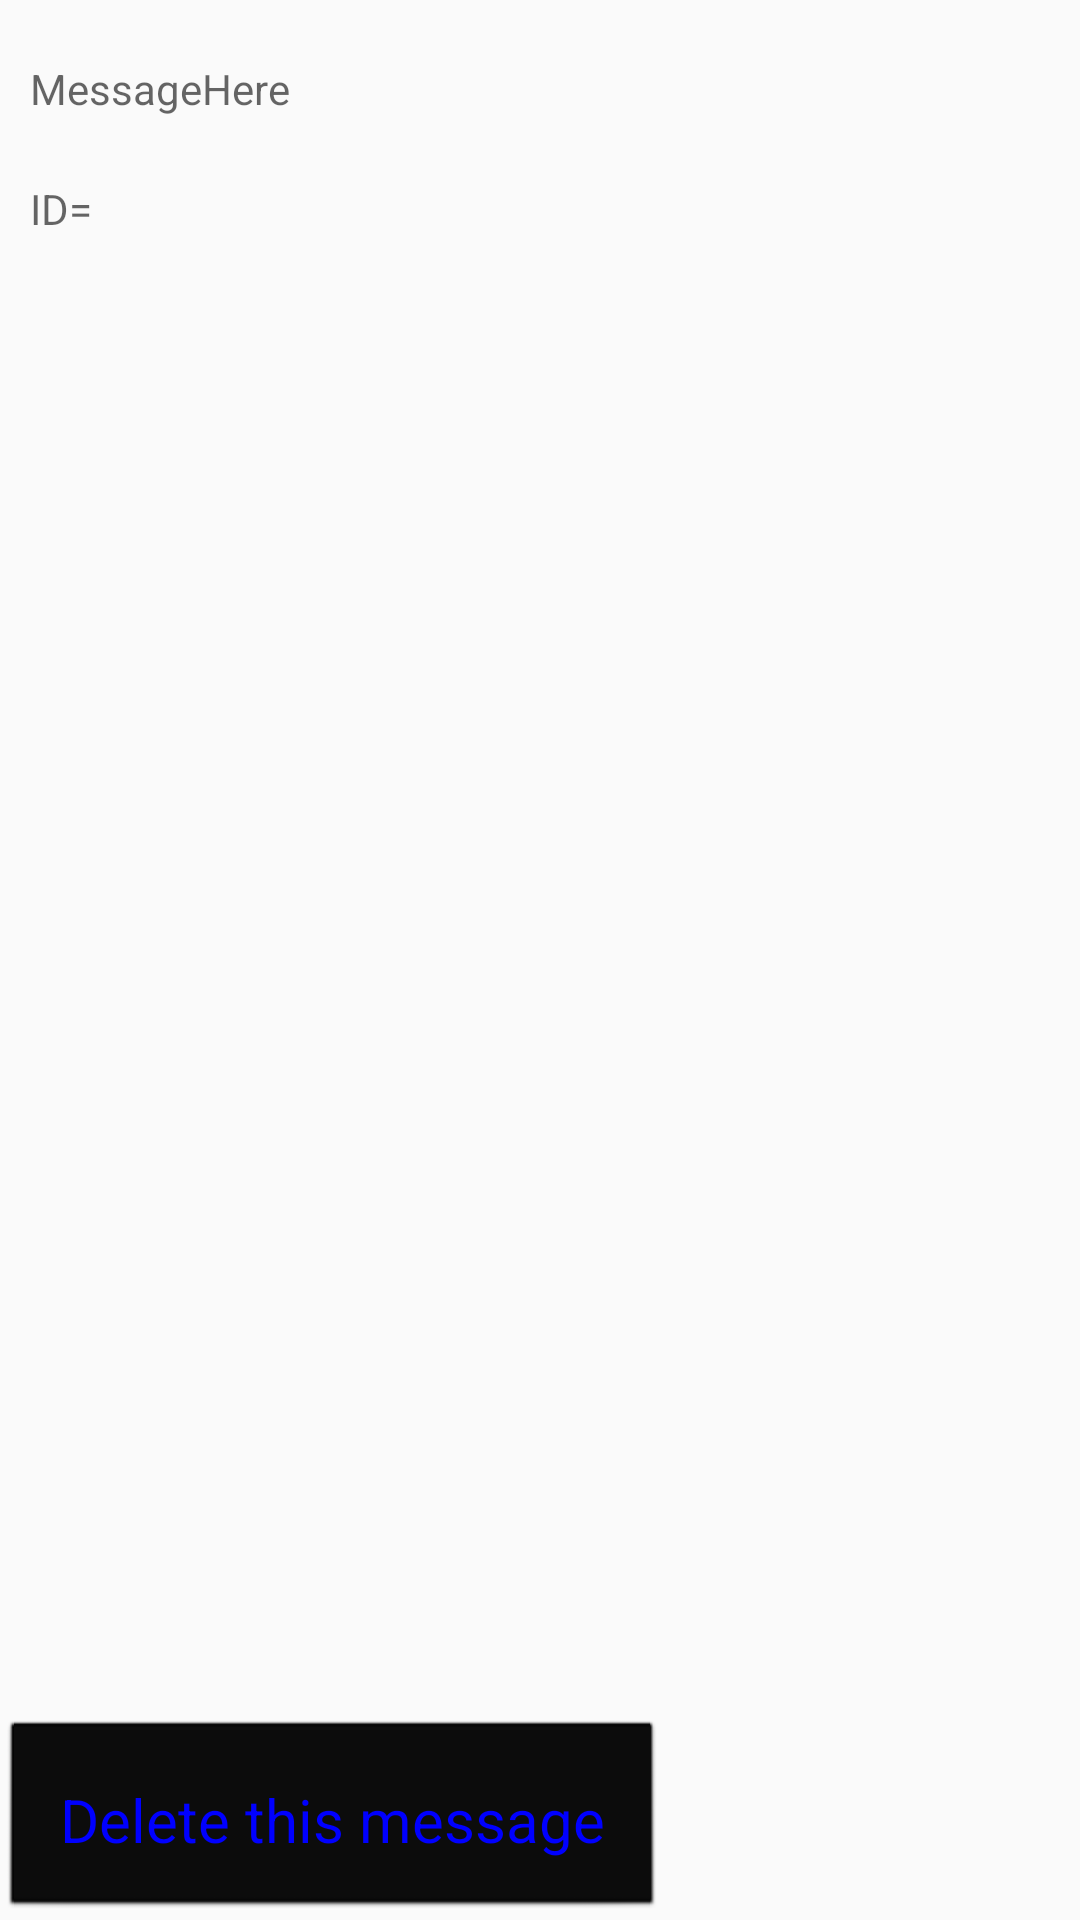

Layout XML and referenced resources for this Android screen:
<!-- AndroidManifest.xml: application theme Theme.AndroidAssignments -->
<!-- res/layout/activity_message_details.xml -->
<?xml version="1.0" encoding="utf-8"?>
<FrameLayout xmlns:android="http://schemas.android.com/apk/res/android"
    android:layout_width="match_parent"
    android:layout_height="match_parent" >

    <TextView
        android:id="@+id/textViewMessageContent"
        android:layout_width="match_parent"
        android:layout_height="wrap_content"
        android:layout_marginTop="20dp"
        android:layout_marginLeft="10dp"
        android:layout_marginRight="10dp"
        android:hint="MessageHere" />

    <TextView
        android:id="@+id/textViewMessageId"
        android:layout_width="match_parent"
        android:layout_height="wrap_content"
        android:layout_marginTop="60dp"
        android:layout_marginLeft="10dp"
        android:layout_marginRight="10dp"
        android:hint="ID=" />

    <Button
        android:id="@+id/buttonDeleteMessage"
        android:layout_gravity="bottom|start"
        android:layout_width="wrap_content"
        android:layout_height="wrap_content"
        android:text="Delete this message" />
</FrameLayout>
<!-- resources referenced by this layout -->
<resources>
  <style name="Theme.AndroidAssignments" parent="Base.Theme.AndroidAssignments">
          
      </style>
  <style name="Base.Theme.AndroidAssignments" parent="Theme.MaterialComponents.DayNight.DarkActionBar.Bridge">
          
          
          <item name="buttonStyle">@style/CustomButtonStyle</item>
      </style>
  <style name="CustomButtonStyle" parent="@android:style/Widget.Button">
          <item name="android:layout_width">wrap_content</item>
          <item name="android:layout_height">wrap_content</item>
          <item name="android:backgroundTint">#000000</item>
          <item name="android:padding">20dp</item>
          <item name="android:layout_margin">10dp</item>
          <item name="android:textSize">20sp</item>
          <item name="android:textColor">#0000FF</item>
      </style>
</resources>
